Labelled photos from "dataset_split", an image-classification folder in hothivananh180206/doanAI. The possible labels are: metal, organic, paper, plastic.

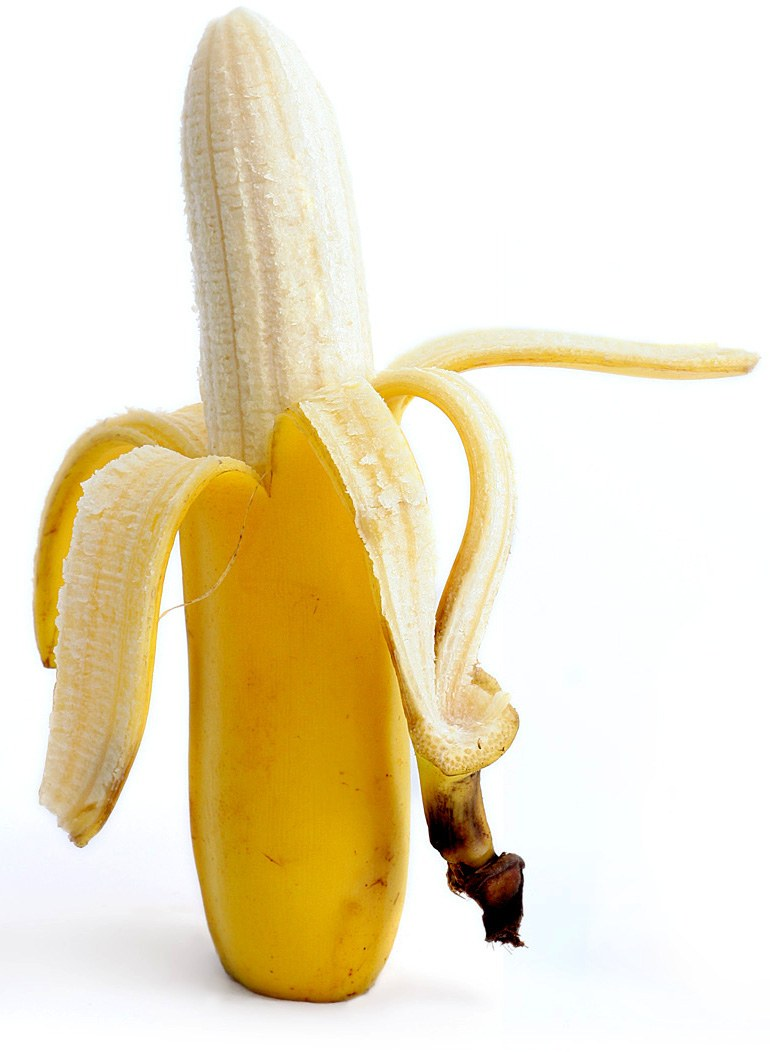
Label: organic

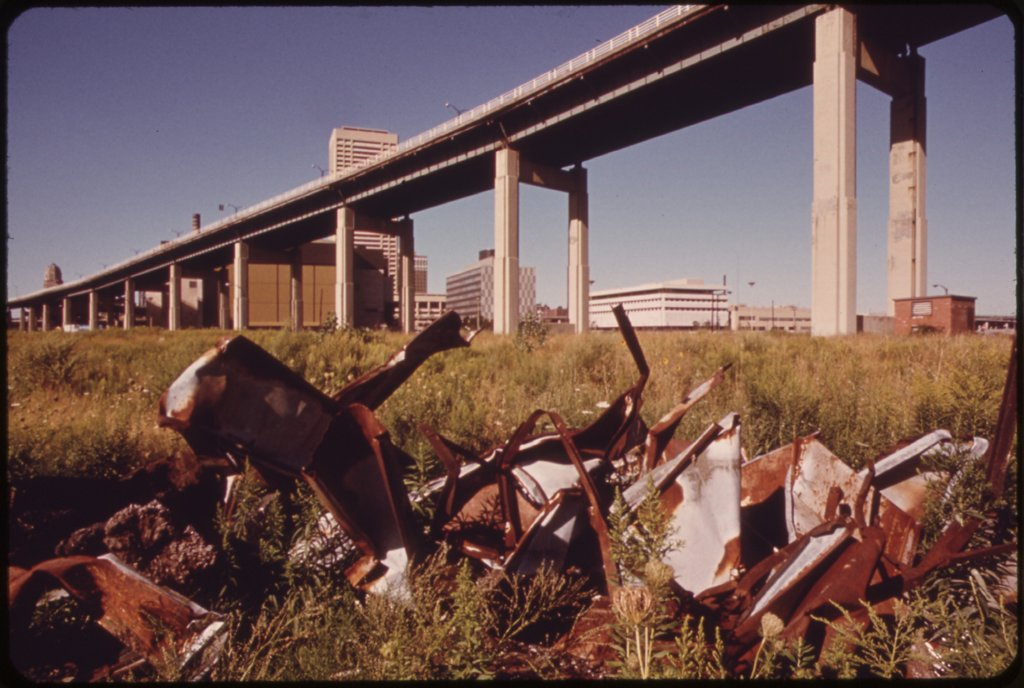
Label: metal

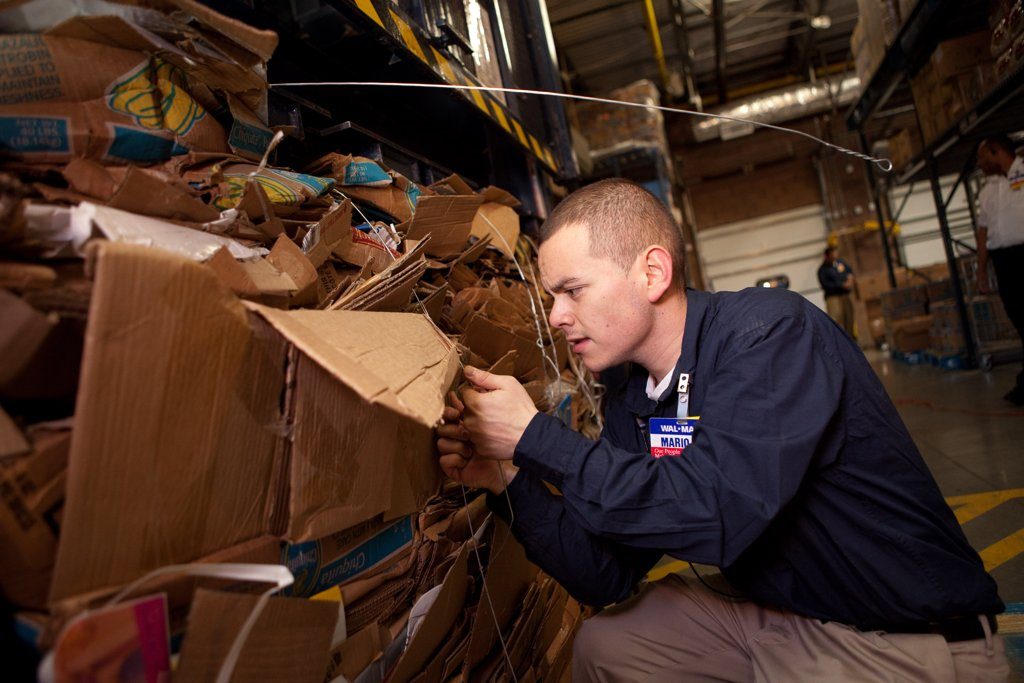
Label: paper

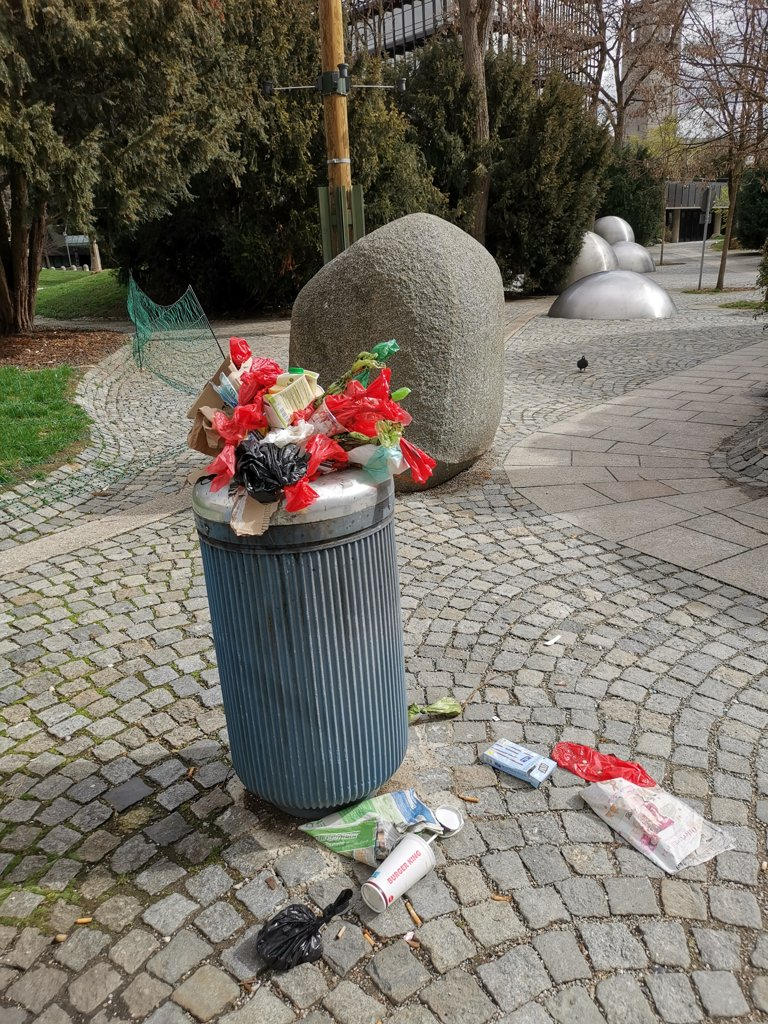
Label: plastic

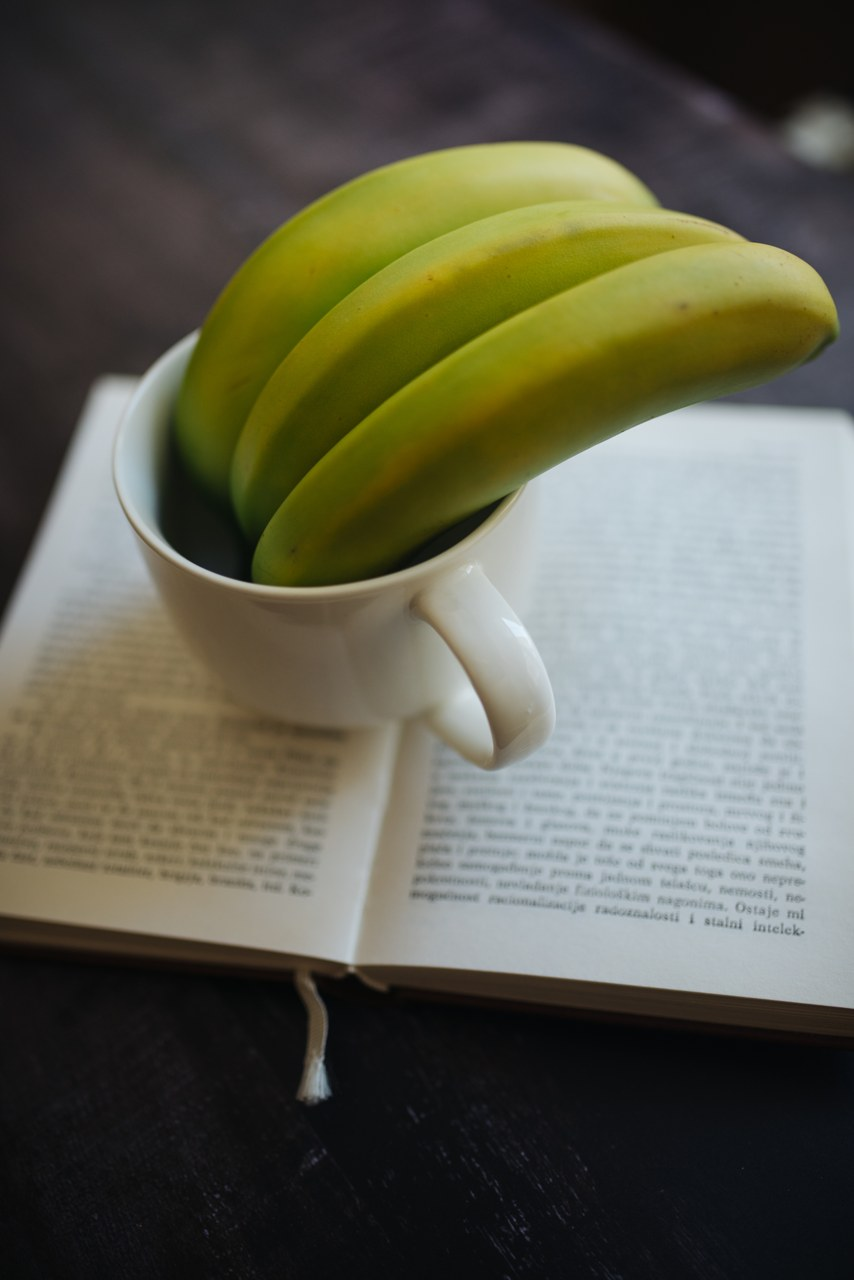
Label: organic

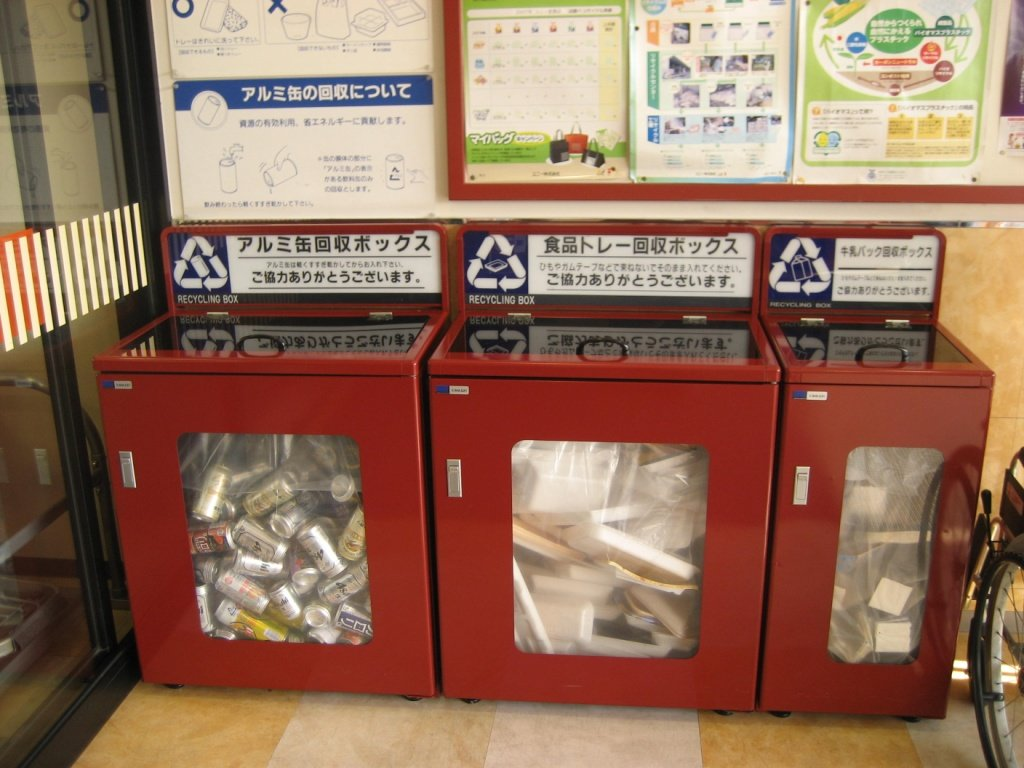
Label: metal
